2-way image classification set "metis-s112-p224" from GitHub (jdkuhnke/HiC); label vocabulary: honeycomb absent, honeycomb present.

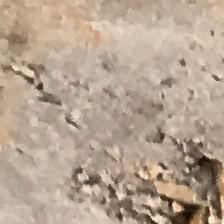
Label: honeycomb present

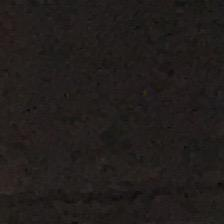
Label: honeycomb absent

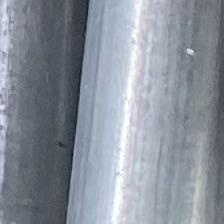
Label: honeycomb absent

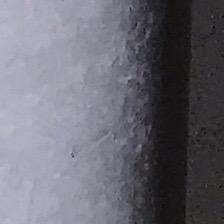
Label: honeycomb absent

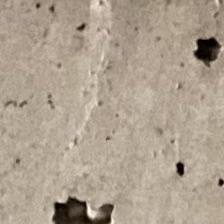
Label: honeycomb present

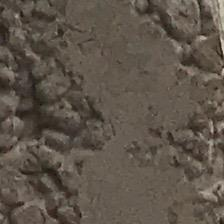
Label: honeycomb present
